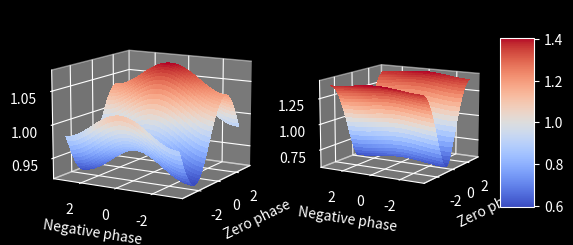
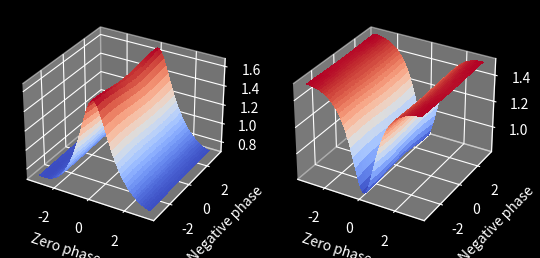
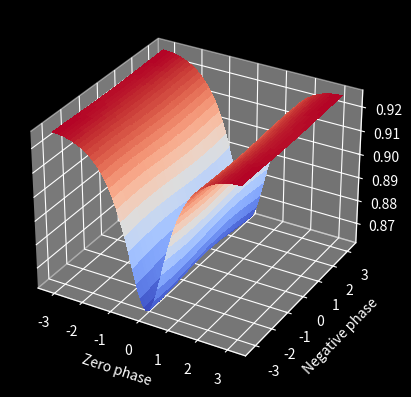

Here is the Python script that generated these plots, in order:
import numpy  as np
from matplotlib import pyplot as plt
from matplotlib import cm
plt.style.use("dark_background")

e0 = 0.05
e1 = 0.02
h = 12
d_P = 8
d = 0.5


def func(x):
    # return 2.09385992/np.sinh(x - 1.0043624) +30.68953421
    # return 4.66487133e+03/np.cosh(x -8.58502502e-01) -4.65016916e+03
    return 4.66487133e+03/np.cosh(x -8.58502502e-01) -4.65016916e+03


th0 = np.linspace(-np.pi, np.pi, 250)
th1 = np.linspace(-np.pi, np.pi, 250)


fig, (ax11, ax12) = plt.subplots(ncols=2, subplot_kw={"projection": "3d"})

# Make data.
TH0, TH1 = np.meshgrid(th0, th1)
Cy = 2*e0*np.cos(TH0)/np.sqrt(3) - e1*np.sin(TH1)
Dy = 1 + e1*np.cos(TH1) + 2*e0*np.sin(TH0)/np.sqrt(3)
Zy = np.sqrt(np.square(Cy) + np.square(Dy))

# Plot the surface.
surf = ax11.plot_surface(TH0, TH1, Zy, cmap=cm.coolwarm,
                       linewidth=0, antialiased=False)

ax11.view_init(elev=12, azim=-150, roll=0)
a = (1 + 3*h**2/(d_P**2))
Cx = 1+ e1*np.cos(TH1) - a*e0*np.cos(TH0)
Dx = e1*np.sin(TH1) + a*e0*np.sin(TH0)
Zx = np.sqrt(np.square(Cx) + np.square(Dx))

# Plot the surface.
surf = ax12.plot_surface(TH0, TH1, Zx, cmap=cm.coolwarm,
                        linewidth=0, antialiased=False)

ax12.view_init(elev=12, azim=-150, roll=0)

# Add a color bar which maps values to colors.
fig.colorbar(surf, shrink=0.5, aspect=5)


fig2, (ax21, ax22) = plt.subplots(ncols=2, subplot_kw={"projection": "3d"})
a = (1 + 3*(h+d)**2/(d_P**2))
Cx2 = 1+ e1*np.cos(TH1) - a*e0*np.cos(TH0)
Dx2 = e1*np.sin(TH1) + a*e0*np.sin(TH0)
Zx2 = np.sqrt(np.square(Cx2) + np.square(Dx2))

surf = ax21.plot_surface(TH0, TH1, Zy/Zx, cmap=cm.coolwarm,
                         linewidth=0, antialiased=False)
surf = ax22.plot_surface(TH0, TH1, 10*Zx2/Zx-8.7, cmap=cm.coolwarm,
                         linewidth=0, antialiased=False)


fig3, ax3 = plt.subplots(subplot_kw={"projection": "3d"})

r1 = h
r2 = h+d
A = (Zx2/(r2*(r2**2 + d_P**2)))/(Zx/(r1*(r1**2 + d_P**2)))

def mid(mat):
    return np.min(mat) + 0.5*(np.max(mat) - np.min(mat))

# for a in np.linspace(1, 20, 200):
a = 1
stuff = a*A
stuff = stuff - mid(stuff) + 1
stuff = 0.5*(Zy/Zx + (stuff))
stuff = stuff - mid(stuff) + 1
    # print(a, np.max(stuff) - np.min(stuff))

surf = ax3.plot_surface(TH0, TH1, A, cmap=cm.coolwarm,
                         linewidth=0, antialiased=False)



for ax in [ax11, ax12, ax21, ax22, ax3]:
    ax.set_xlabel("Zero phase")
    ax.set_ylabel("Negative phase")


plt.show()